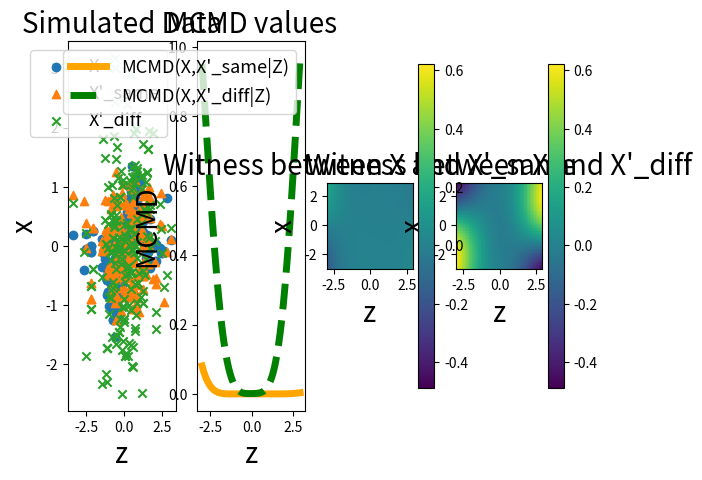
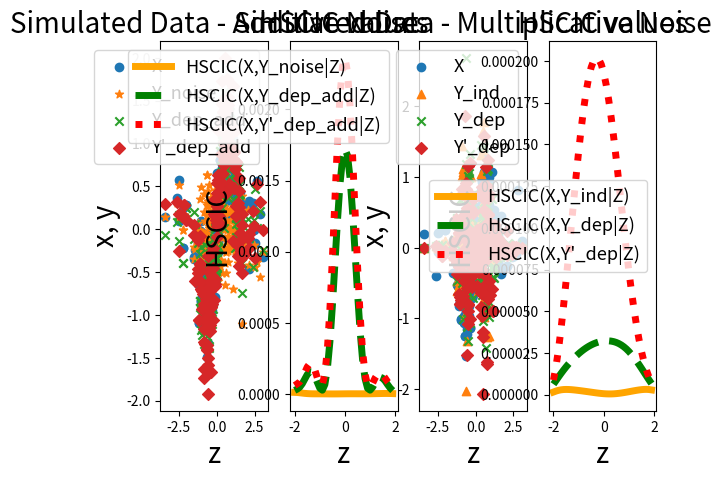

Write the Python code that produced these figures, in order.
import numpy as np
import matplotlib.pyplot as plt


# The following function computes the kernel matrix using the Gaussian kernel between vectors x and y, with bandwidth
# sigma. If y=None, the Gram matrix is computed based on x.
def kernel_matrix(x, y=None, sigma=None):
    if y is None:
        y = x
    if len(x.shape) == 1:
        x = np.reshape(x, [-1, 1])
    if len(y.shape) == 1:
        y = np.reshape(y, [-1, 1])
    x_squared = np.sum(np.power(x, 2), axis=-1, keepdims=True)
    y_squared = np.sum(np.power(y, 2), axis=-1, keepdims=True).T
    xy_inner = np.matmul(x, y.T)
    kernel_input = x_squared + y_squared - 2 * xy_inner
    return np.exp(-0.5 * sigma * kernel_input)


# The following function evaluates the function M^2 conditioned on arg (see Section 5.1)
def mcmd(arg, k_x, k_x_prime, k_x_x_prime, z, z_prime, w, w_prime, sigma_z):
    kk_z = kernel_matrix(z, np.reshape(arg, [1, -1]), sigma_z)
    kk_z_prime = kernel_matrix(z_prime, np.reshape(arg, [1, -1]), sigma_z)
    first = kk_z.T @ w @ k_x @ w @ kk_z
    second = kk_z.T @ w @ k_x_x_prime @ w_prime @ kk_z_prime
    third = kk_z_prime.T @ w_prime @ k_x_prime @ w_prime @ kk_z_prime
    return (first - 2 * second + third)[0, 0]


# The following function evaluates the (unnormalised) witness function at arg_x conditioned on arg_z (see Section 5.1)
def witness(arg_z, arg_x, x, x_prime, z, z_prime, w, w_prime, sigma_x, sigma_z):
    kk_x = kernel_matrix(x, np.reshape(arg_x, [1, -1]), sigma_x)
    kk_x_prime = kernel_matrix(x_prime, np.reshape(arg_x, [1, -1]), sigma_x)
    kk_z = kernel_matrix(z, np.reshape(arg_z, [1, -1]), sigma_z)
    kk_z_prime = kernel_matrix(z_prime, np.reshape(arg_z, [1, -1]), sigma_z)
    return (kk_z.T @ w @ kk_x - kk_z_prime.T @ w_prime @ kk_x_prime)[0, 0]


# The following function evaluates the function H^2 conditioned on arg (see Sections 5.2)
def hscic(arg, k_x, k_y, z, w, sigma_z):
    kk_z = kernel_matrix(z, np.reshape(arg, [1, -1]), sigma_z)
    first = kk_z.T @ w @ np.multiply(k_x, k_y) @ w @ kk_z
    second = kk_z.T @ w @ np.multiply(k_x @ w @ kk_z, k_y @ w @ kk_z)
    third = (kk_z.T @ w @ k_x @ w @ kk_z) * (kk_z.T @ w @ k_y @ w @ kk_z)
    return (first - 2 * second + third)[0, 0]


# We use the following function in simulating the data
def f_a(a, z):
    return np.exp(-0.5 * np.power(z, 2)) * np.sin(a * z)


# Set the hyperparameters.
np.random.seed(22)
n = 500
sigma_X = 0.1
sigma_Y = 0.1
sigma_Z_mcmd = 0.1
sigma_Z_hscic = 0.1
lamb = 0.01

# In the following, we simulate our data for MCMD experiments, as well as their respective kernel matrices.
Z = np.random.normal(size=n)
Z_prime = np.random.normal(size=n)
K_Z_mcmd = kernel_matrix(Z, sigma=sigma_Z_mcmd)
K_Z_prime_mcmd = kernel_matrix(Z_prime, sigma=sigma_Z_mcmd)
W_mcmd = np.linalg.inv(K_Z_mcmd + lamb * np.identity(n))
W_prime_mcmd = np.linalg.inv(K_Z_prime_mcmd + lamb * np.identity(n))
X = f_a(2, Z) + 0.3 * np.random.normal(size=n)
K_X = kernel_matrix(X, sigma=sigma_X)
X_prime_same = f_a(2, Z_prime) + 0.3 * np.random.normal(size=n)
K_X_prime_same = kernel_matrix(X_prime_same, sigma=sigma_X)
K_X_X_prime_same = kernel_matrix(X, X_prime_same, sigma_X)
X_prime_diff = Z_prime + 0.3 * np.random.normal(size=n)
K_X_prime_diff = kernel_matrix(X_prime_diff, sigma=sigma_X)
K_X_X_prime_diff = kernel_matrix(X, X_prime_diff, sigma_X)

# We now simulate our data for HSCIC experiments, as well as their respective kernel matrices.
# These are simulated from the multiplicative noise model, to go in the main body of the text
K_Z_hscic = kernel_matrix(Z, sigma=sigma_Z_hscic)
W_hscic = np.linalg.inv(K_Z_hscic + lamb * np.identity(n))
X_hscic = f_a(2, Z) * np.random.normal(size=n)
K_X_hscic = kernel_matrix(X_hscic, sigma=sigma_X)
Y_ind = f_a(2, Z) * np.random.normal(size=n)
K_Y_ind = kernel_matrix(Y_ind, sigma=sigma_Y)
Y_dep = f_a(2, Z) * np.random.normal(size=n) + 0.2 * X_hscic
K_Y_dep = kernel_matrix(Y_dep, sigma=sigma_Y)
Y_dep_prime = f_a(2, Z) * np.random.normal(size=n) + 0.4 * X_hscic
K_Y_dep_prime = kernel_matrix(Y_dep_prime, sigma=sigma_Y)

# We also simulate from the additive noise model.
X_add = f_a(2, Z) + 0.3 * np.random.normal(size=n)
K_X_add = kernel_matrix(X_add, sigma=sigma_X)
Y_noise = 0.3 * np.random.normal(size=n)
K_Y_noise = kernel_matrix(Y_noise, sigma=sigma_Y)
Y_dep_add = f_a(2, Z) + 0.3 * np.random.normal(size=n) + 0.2 * X_add
K_Y_dep_add = kernel_matrix(Y_dep_add, sigma=sigma_Y)
Y_dep_add_prime = f_a(2, Z) + 0.3 * np.random.normal(size=n) + 0.4 * X_add
K_Y_dep_add_prime = kernel_matrix(Y_dep_add_prime, sigma=sigma_Y)

# Now we compute the MCMD values, conditional witness function values and HSCIC values
z_arguments_mcmd = np.arange(-3, 3, 0.1)
mcmd_same = np.asarray([mcmd(p, K_X, K_X_prime_same, K_X_X_prime_same, Z, Z_prime, W_mcmd, W_prime_mcmd, sigma_Z_mcmd)
                        for p in z_arguments_mcmd])
mcmd_diff = np.asarray([mcmd(p, K_X, K_X_prime_diff, K_X_X_prime_diff, Z, Z_prime, W_mcmd, W_prime_mcmd, sigma_Z_mcmd)
                        for p in z_arguments_mcmd])
x_arguments = np.arange(-3, 3, 0.1)
zz = np.linspace(-3, 3, 60)
xx = np.linspace(-3, 3, 60)
ZZ, XX = np.meshgrid(zz, xx)
wit_same = np.asarray([[witness(p, q, X, X_prime_same, Z, Z_prime, W_mcmd, W_prime_mcmd, sigma_X, sigma_Z_mcmd)
                        for p in z_arguments_mcmd] for q in x_arguments])
wit_diff = np.asarray([[witness(p, q, X, X_prime_diff, Z, Z_prime, W_mcmd, W_prime_mcmd, sigma_X, sigma_Z_mcmd)
                        for p in z_arguments_mcmd] for q in x_arguments])
maxi = max(np.max(wit_same), np.max(wit_diff))
mini = min(np.min(wit_same), np.min(wit_diff))
z_arguments_hscic = np.arange(-2, 2, 0.1)
hscic_ind = np.asarray([hscic(p, K_X_hscic, K_Y_ind, Z, W_hscic, sigma_Z_hscic) for p in z_arguments_hscic])
hscic_dep = np.asarray([hscic(p, K_X_hscic, K_Y_dep, Z, W_hscic, sigma_Z_hscic) for p in z_arguments_hscic])
hscic_dep_prime = np.asarray([hscic(p, K_X_hscic, K_Y_dep_prime, Z, W_hscic, sigma_Z_hscic) for p in z_arguments_hscic])
hscic_noise = np.asarray([hscic(p, K_X_add, K_Y_noise, Z, W_hscic, sigma_Z_hscic) for p in z_arguments_hscic])
hscic_dep_add = np.asarray([hscic(p, K_X_add, K_Y_dep_add, Z, W_hscic, sigma_Z_hscic) for p in z_arguments_hscic])
hscic_dep_add_prime = np.asarray([hscic(p, K_X_add, K_Y_dep_add_prime, Z, W_hscic, sigma_Z_hscic)
                                  for p in z_arguments_hscic])


plot_indices = np.sort(np.random.choice(500, 200))
# Plot of MCMD(X,X'_same|Z) and MCMD(X,X'_diff|Z), as well as heat maps showing the conditional witness functions.
# This plot is shown as Figure 2 in the main body of the paper.
fig_2, axes_2 = plt.subplots(1, 4)
axes_2[0].scatter(Z[plot_indices], X[plot_indices], label="X")
axes_2[0].scatter(Z[plot_indices], X_prime_same[plot_indices], label="X'_same", marker="^")
axes_2[0].scatter(Z[plot_indices], X_prime_diff[plot_indices], label="X'_diff", marker="x")
axes_2[0].legend(fontsize=13)
axes_2[0].set_title('Simulated Data', fontsize=20)
axes_2[0].set_xlabel("z", fontsize=20)
axes_2[0].set_ylabel("x", fontsize=20)
axes_2[1].plot(z_arguments_mcmd, mcmd_same, label="MCMD(X,X'_same|Z)", linewidth=5, color="orange")
axes_2[1].plot(z_arguments_mcmd, mcmd_diff, label="MCMD(X,X'_diff|Z)", linestyle="dashed", linewidth=5, color="green")
axes_2[1].legend(fontsize=13)
axes_2[1].set_title('MCMD values', fontsize=20)
axes_2[1].set_xlabel("z", fontsize=20)
axes_2[1].set_ylabel("MCMD", fontsize=20)
im_same = axes_2[2].imshow(wit_same, cmap='viridis', interpolation='nearest', vmin=mini, vmax=maxi,
                           extent=[z_arguments_mcmd[0], z_arguments_mcmd[-1], x_arguments[0], x_arguments[-1]])
axes_2[2].set_title("Witness between X and X'_same", fontsize=20)
colour_bar_same = axes_2[2].figure.colorbar(im_same, ax=axes_2[2])
axes_2[2].set_xlabel("z", fontsize=20)
axes_2[2].set_ylabel("x", fontsize=20)
im_diff = axes_2[3].imshow(wit_diff, cmap='viridis', interpolation='nearest', vmin=mini, vmax=maxi,
                           extent=[z_arguments_mcmd[0], z_arguments_mcmd[-1], x_arguments[0], x_arguments[-1]])
axes_2[3].set_title("Witness between X and X'_diff", fontsize=20)
colour_bar = axes_2[3].figure.colorbar(im_diff, ax=axes_2[3])
axes_2[3].set_xlabel("z", fontsize=20)
axes_2[3].set_ylabel("x", fontsize=20)

# Plot of HSCIC(X,Y_ind|Z), HSCIC(X,Y_dep|Z) and HSCIC(X,Y'_dep|Z), both for additive and multiplicative noise.
# This is shown as Figure 3 in the main body of the paper.
fig_3, axes_3 = plt.subplots(1, 4)
axes_3[0].scatter(Z[plot_indices], X_add[plot_indices], label="X")
axes_3[0].scatter(Z[plot_indices], Y_noise[plot_indices], label="Y_noise", marker="*")
axes_3[0].scatter(Z[plot_indices], Y_dep_add[plot_indices], label="Y_dep_add", marker="x")
axes_3[0].scatter(Z[plot_indices], Y_dep_add_prime[plot_indices], label="Y'_dep_add", marker="D")
axes_3[0].legend(fontsize=13)
axes_3[0].set_title('Simulated Data - Additive Noise', fontsize=20)
axes_3[0].set_xlabel("z", fontsize=20)
axes_3[0].set_ylabel("x, y", fontsize=20)
axes_3[1].plot(z_arguments_hscic, hscic_noise, label="HSCIC(X,Y_noise|Z)", linewidth=5, color="orange")
axes_3[1].plot(z_arguments_hscic, hscic_dep_add, label="HSCIC(X,Y_dep_add|Z)", linestyle="dashed", linewidth=5,
               color="green")
axes_3[1].plot(z_arguments_hscic, hscic_dep_add_prime, label="HSCIC(X,Y'_dep_add|Z)", linestyle="dotted", linewidth=5,
               color="red")
axes_3[1].legend(fontsize=13)
axes_3[1].set_title('HSCIC values', fontsize=20)
axes_3[1].set_xlabel("z", fontsize=20)
axes_3[1].set_ylabel("HSCIC", fontsize=20)
axes_3[2].scatter(Z[plot_indices], X[plot_indices], label="X")
axes_3[2].scatter(Z[plot_indices], Y_ind[plot_indices], label="Y_ind", marker="^")
axes_3[2].scatter(Z[plot_indices], Y_dep[plot_indices], label="Y_dep", marker="x")
axes_3[2].scatter(Z[plot_indices], Y_dep_prime[plot_indices], label="Y'_dep", marker="D")
axes_3[2].legend(fontsize=13)
axes_3[2].set_title('Simulated Data - Multiplicative Noise', fontsize=20)
axes_3[2].set_xlabel("z", fontsize=20)
axes_3[2].set_ylabel("x, y", fontsize=20)
axes_3[3].plot(z_arguments_hscic, hscic_ind, label="HSCIC(X,Y_ind|Z)", linewidth=5, color="orange")
axes_3[3].plot(z_arguments_hscic, hscic_dep, label="HSCIC(X,Y_dep|Z)", linestyle="dashed", linewidth=5, color="green")
axes_3[3].plot(z_arguments_hscic, hscic_dep_prime, label="HSCIC(X,Y'_dep|Z)", linestyle="dotted", linewidth=5,
               color="red")
axes_3[3].legend(fontsize=13)
axes_3[3].set_title('HSCIC values', fontsize=20)
axes_3[3].set_xlabel("z", fontsize=20)
axes_3[3].set_ylabel("HSCIC", fontsize=20)

plt.show()
